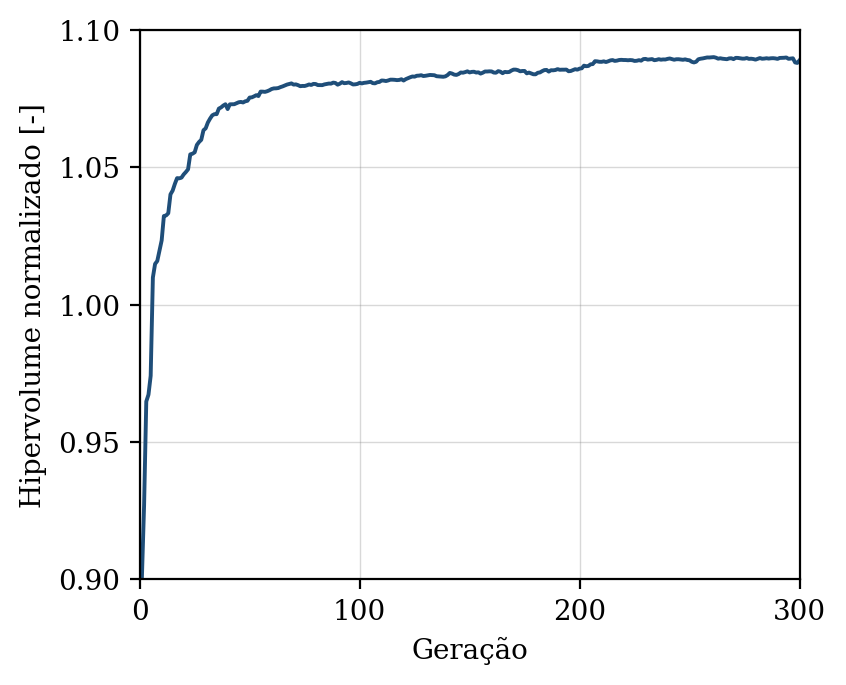

The file beside this chart, header and first rows:
geracao, hipervolume, n_solucoes, n_avaliacoes
1, 0.9004, 9, 50
2, 0.9269, 16, 100
3, 0.9648, 16, 150
4, 0.9673, 24, 200
5, 0.9741, 27, 250
6, 1.01, 35, 300
7, 1.015, 40, 350
8, 1.016, 44, 400
9, 1.02, 50, 450
10, 1.023, 50, 500
11, 1.032, 50, 550
12, 1.032, 50, 600
13, 1.033, 50, 650
14, 1.04, 50, 700
15, 1.042, 50, 750
16, 1.044, 50, 800
17, 1.046, 50, 850
18, 1.046, 50, 900
19, 1.046, 50, 950
20, 1.047, 50, 1000
21, 1.048, 50, 1050
22, 1.049, 50, 1100
23, 1.055, 50, 1150
24, 1.055, 50, 1200
25, 1.055, 50, 1250
26, 1.058, 50, 1300
27, 1.059, 50, 1350
28, 1.06, 50, 1400
29, 1.064, 50, 1450
30, 1.064, 50, 1500
31, 1.066, 50, 1550
32, 1.068, 50, 1600
33, 1.069, 50, 1650
34, 1.069, 50, 1700
35, 1.069, 50, 1750
36, 1.071, 50, 1800
37, 1.072, 50, 1850
38, 1.072, 50, 1900
39, 1.073, 50, 1950
40, 1.071, 50, 2000
41, 1.073, 50, 2050
42, 1.073, 50, 2100
43, 1.073, 50, 2150
44, 1.073, 50, 2200
45, 1.074, 50, 2250
46, 1.074, 50, 2300
47, 1.074, 50, 2350
48, 1.074, 50, 2400
49, 1.074, 50, 2450
50, 1.075, 50, 2500
51, 1.075, 50, 2550
52, 1.076, 50, 2600
53, 1.076, 50, 2650
54, 1.076, 50, 2700
55, 1.078, 50, 2750
56, 1.078, 50, 2800
57, 1.077, 50, 2850
58, 1.078, 50, 2900
59, 1.078, 50, 2950
60, 1.079, 50, 3000
... 240 more rows
